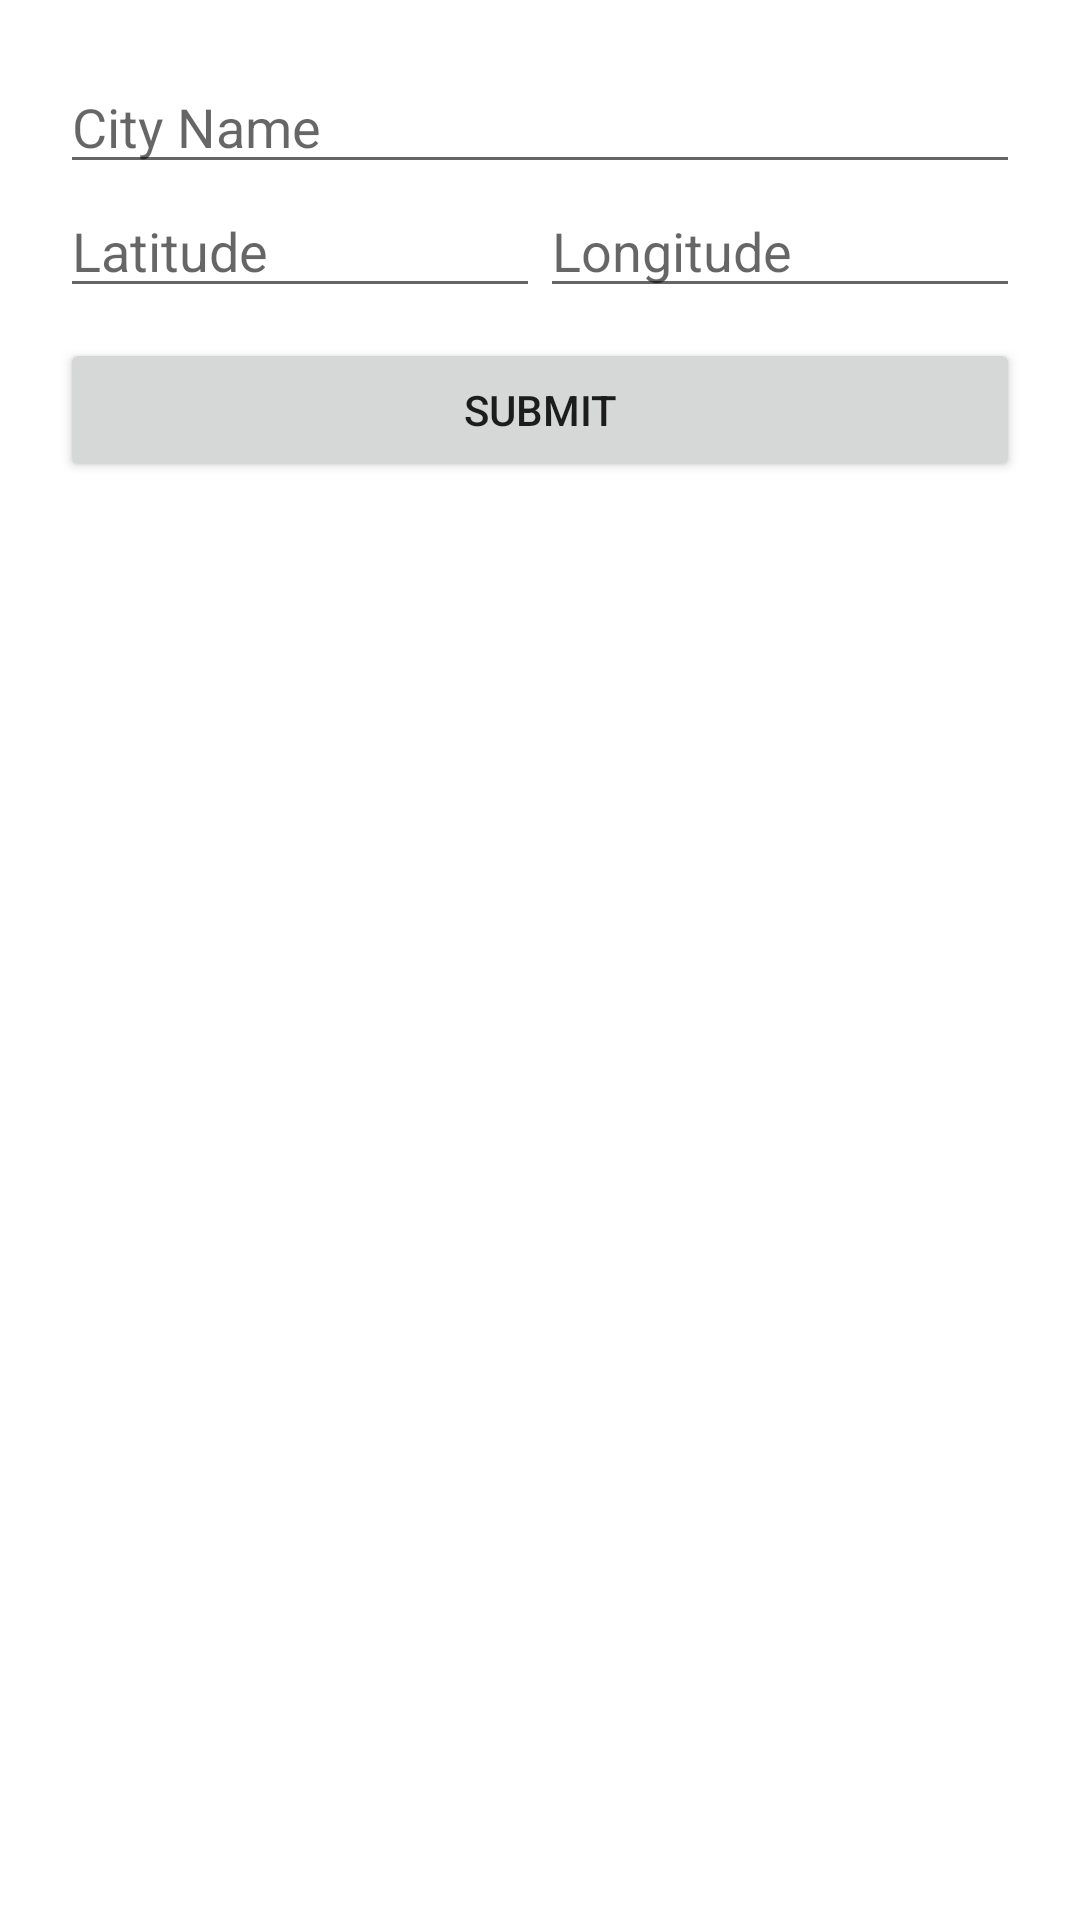

This screen was rendered from an Android layout file. Write that file and the resources it references.
<!-- AndroidManifest.xml: application theme Theme.MaterialComponents.DayNight.DarkActionBar -->
<!-- res/layout/fragment_add.xml -->
<?xml version="1.0" encoding="utf-8"?>
<LinearLayout xmlns:android="http://schemas.android.com/apk/res/android"
    xmlns:tools="http://schemas.android.com/tools"
    android:layout_width="match_parent"
    android:layout_height="wrap_content"
    tools:layout_gravity="center"
    android:orientation="vertical"
    android:padding="20dp">

    <EditText
        android:hint="@string/nama_kota"
        android:inputType="text"
        android:layout_width="match_parent"
        android:layout_height="wrap_content"
        android:id="@+id/et_name"
        android:importantForAutofill="no" />

    <LinearLayout
        android:orientation="horizontal"
        android:layout_width="match_parent"
        android:layout_height="wrap_content">

        <EditText
            android:hint="@string/latitude"
            android:inputType="numberDecimal"
            android:layout_weight="1"
            android:layout_width="match_parent"
            android:layout_height="wrap_content"
            android:id="@+id/et_lat"
            android:importantForAutofill="no" />

        <EditText
            android:hint="@string/longitude"
            android:inputType="numberDecimal"
            android:layout_weight="1"
            android:layout_width="match_parent"
            android:layout_height="wrap_content"
            android:id="@+id/et_lon"
            android:importantForAutofill="no" />

    </LinearLayout>

    <Button
        style="@style/ThemeOverlay.AppCompat.Dark"
        android:id="@+id/btn_submit"
        android:layout_marginTop="10dp"
        android:layout_width="match_parent"
        android:layout_height="wrap_content"
        android:text="@string/submit"/>

</LinearLayout>
<!-- resources referenced by this layout -->
<resources>
  <string name="latitude">Latitude</string>
  <string name="longitude">Longitude</string>
  <string name="nama_kota">City Name</string>
  <string name="submit">Submit</string>
</resources>
